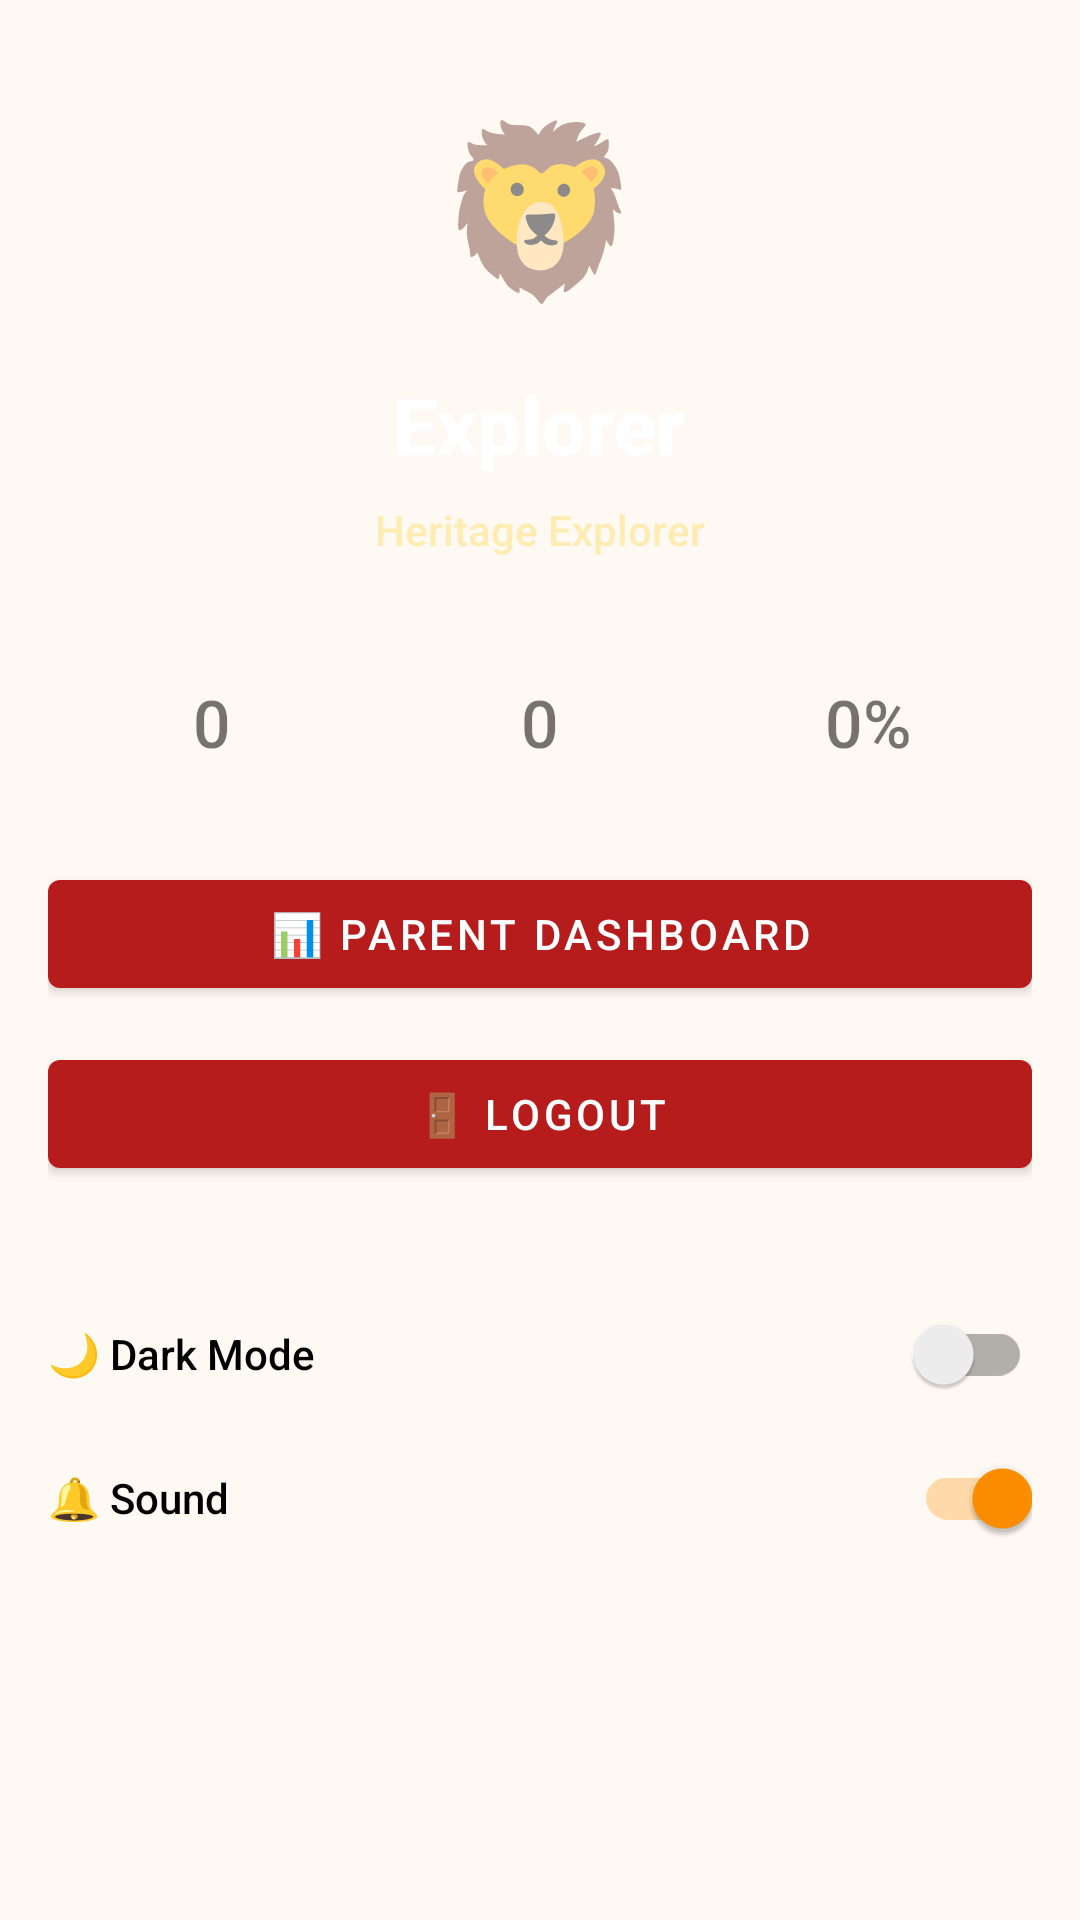

Write the Android layout XML for this screen, with the resource values it uses.
<!-- AndroidManifest.xml: application theme Theme.NammaKathey -->
<!-- res/layout/fragment_profile.xml -->
<?xml version="1.0" encoding="utf-8"?>
<ScrollView xmlns:android="http://schemas.android.com/apk/res/android"
    xmlns:app="http://schemas.android.com/apk/res-auto"
    android:layout_width="match_parent"
    android:layout_height="match_parent"
    android:background="@color/bg_main">

    <LinearLayout
        android:layout_width="match_parent"
        android:layout_height="wrap_content"
        android:orientation="vertical">

        
        <LinearLayout
            android:layout_width="match_parent"
            android:layout_height="wrap_content"
            android:background="@drawable/bg_profile_gradient"
            android:orientation="vertical"
            android:gravity="center"
            android:padding="24dp"
            android:paddingTop="48dp">

            <TextView
                android:id="@+id/tvAvatarEmoji"
                android:layout_width="88dp"
                android:layout_height="88dp"
                android:text="🦁"
                android:textSize="56sp"
                android:gravity="center"
                android:background="@drawable/bg_avatar_circle"
                android:layout_marginBottom="12dp" />

            <TextView
                android:id="@+id/tvProfileName"
                android:layout_width="wrap_content"
                android:layout_height="wrap_content"
                android:text="Explorer"
                android:textColor="#FFFFFF"
                android:textSize="26sp"
                android:textStyle="bold" />

            <TextView
                android:id="@+id/tvProfileTitle"
                android:layout_width="wrap_content"
                android:layout_height="wrap_content"
                android:text="Heritage Explorer"
                android:textColor="#FFECB3"
                android:textSize="14sp"
                android:layout_marginTop="8dp" />

        </LinearLayout>

        
        <LinearLayout
            android:layout_width="match_parent"
            android:layout_height="wrap_content"
            android:orientation="horizontal"
            android:padding="16dp">

            <TextView
                android:id="@+id/tvStoriesCompleted"
                android:layout_width="0dp"
                android:layout_height="wrap_content"
                android:layout_weight="1"
                android:text="0"
                android:textSize="22sp"
                android:gravity="center" />

            <TextView
                android:id="@+id/tvBadgesEarned"
                android:layout_width="0dp"
                android:layout_height="wrap_content"
                android:layout_weight="1"
                android:text="0"
                android:textSize="22sp"
                android:gravity="center" />

            <TextView
                android:id="@+id/tvAvgScore"
                android:layout_width="0dp"
                android:layout_height="wrap_content"
                android:layout_weight="1"
                android:text="0%"
                android:textSize="22sp"
                android:gravity="center" />

        </LinearLayout>

        
        <LinearLayout
            android:layout_width="match_parent"
            android:layout_height="wrap_content"
            android:orientation="vertical"
            android:padding="16dp">

            <Button
                android:id="@+id/btnParentDashboard"
                android:layout_width="match_parent"
                android:layout_height="wrap_content"
                android:text="📊 Parent Dashboard" />

            <Button
                android:id="@+id/btnLogout"
                android:layout_width="match_parent"
                android:layout_height="wrap_content"
                android:text="🚪 Logout"
                android:layout_marginTop="12dp" />

        </LinearLayout>

        
        <LinearLayout
            android:layout_width="match_parent"
            android:layout_height="wrap_content"
            android:orientation="vertical"
            android:padding="16dp">

            <androidx.appcompat.widget.SwitchCompat
                android:id="@+id/switchDarkMode"
                android:layout_width="match_parent"
                android:layout_height="wrap_content"
                android:text="🌙 Dark Mode" />

            <androidx.appcompat.widget.SwitchCompat
                android:id="@+id/switchSound"
                android:layout_width="match_parent"
                android:layout_height="wrap_content"
                android:text="🔔 Sound"
                android:checked="true" />

        </LinearLayout>

    </LinearLayout>

</ScrollView>
<!-- resources referenced by this layout -->
<resources>
  <color name="bg_main">#FFF9F4</color>
  <style name="Theme.NammaKathey" parent="Theme.MaterialComponents.Light.NoActionBar">
          <item name="colorPrimary">@color/primary</item>
          <item name="colorPrimaryVariant">@color/primary_dark</item>
          <item name="colorOnPrimary">@color/white</item>
          <item name="colorSecondary">@color/saffron</item>
          <item name="colorSecondaryVariant">@color/saffron_light</item>
          <item name="colorOnSecondary">@color/white</item>
          <item name="android:windowBackground">@color/bg_main</item>
          <item name="android:statusBarColor">@color/primary_dark</item>
          <item name="android:navigationBarColor">@color/white</item>
          <item name="android:fontFamily">sans-serif-medium</item>
      </style>
  <color name="primary">#B71C1C</color>
  <color name="primary_dark">#7F0000</color>
  <color name="white">#FFFFFF</color>
  <color name="saffron">#FF8F00</color>
  <color name="saffron_light">#FFCA28</color>
</resources>
